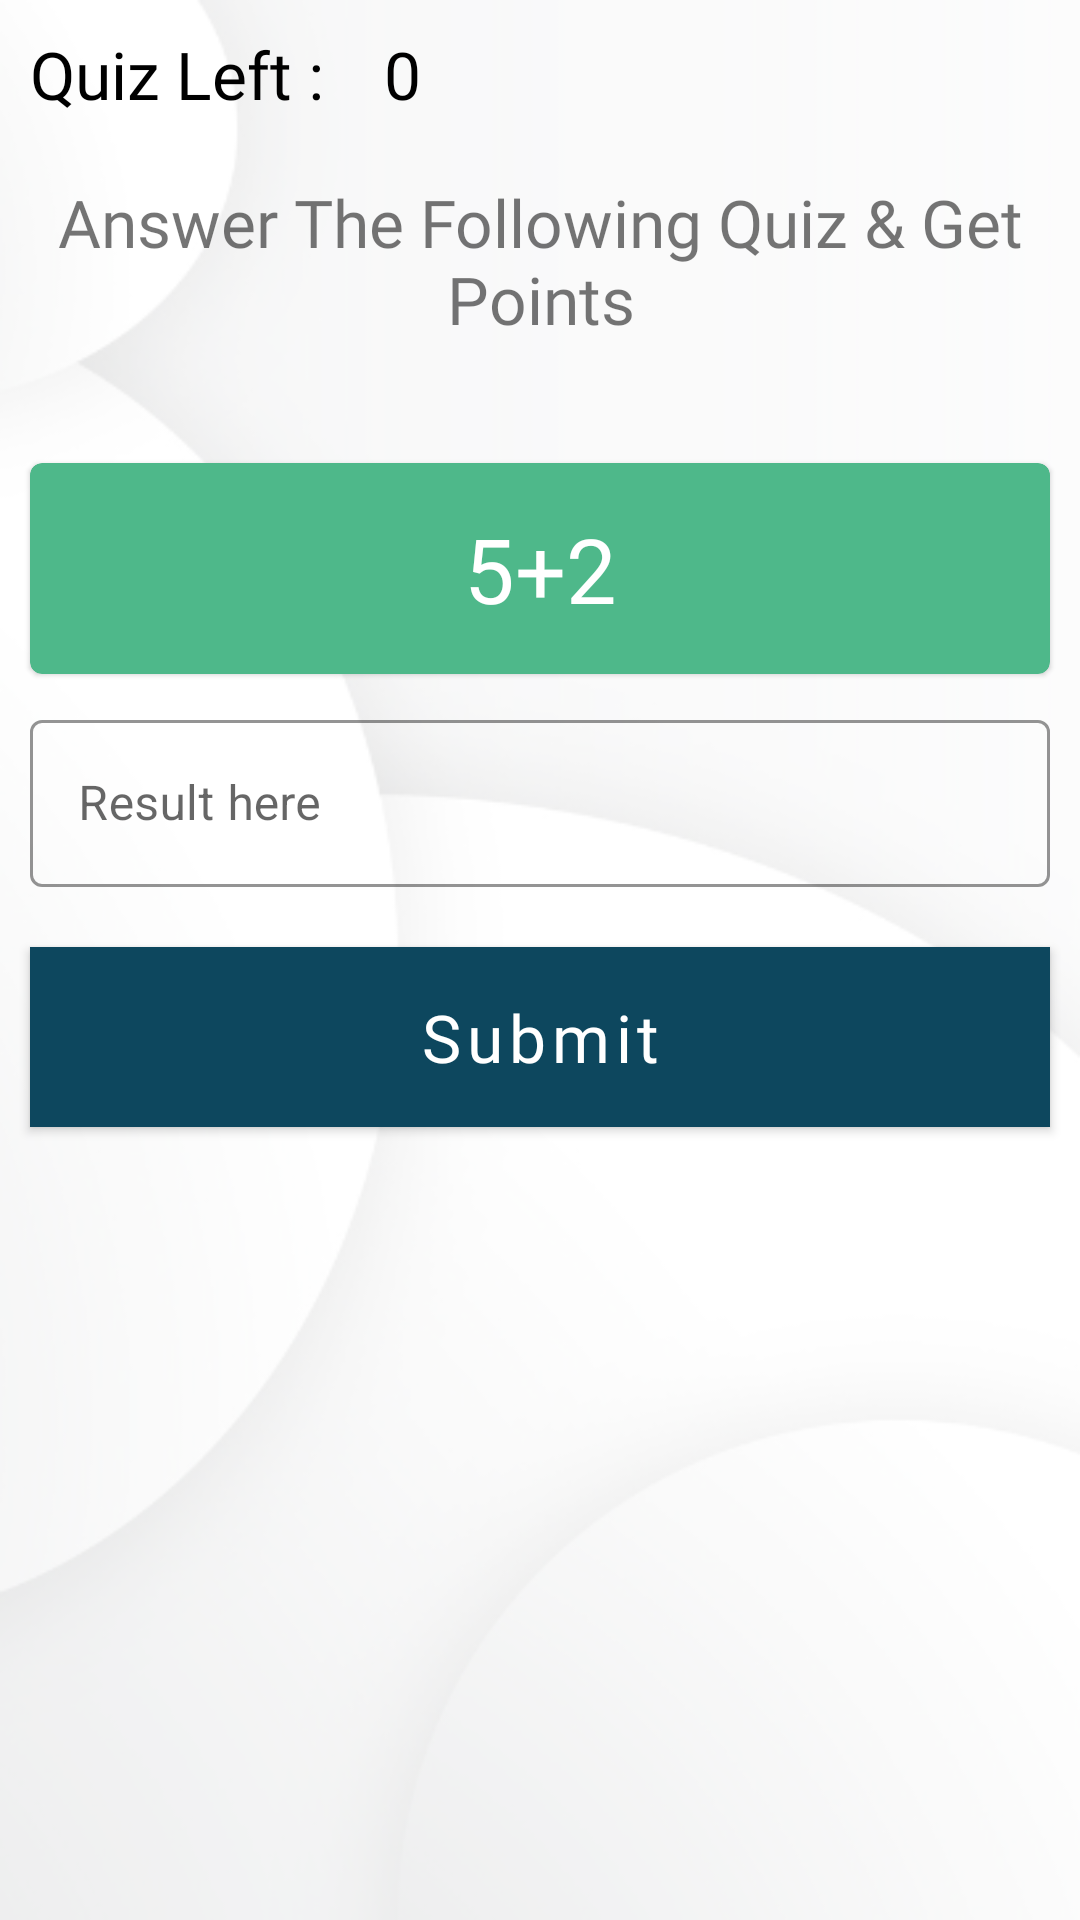

This screen was rendered from an Android layout file. Write that file and the resources it references.
<!-- AndroidManifest.xml: application theme Theme.RewardGame -->
<!-- res/layout/activity_quiz2.xml -->
<?xml version="1.0" encoding="utf-8"?>
<LinearLayout
    xmlns:android="http://schemas.android.com/apk/res/android"
    xmlns:app="http://schemas.android.com/apk/res-auto"
    xmlns:tools="http://schemas.android.com/tools"
    android:layout_width="match_parent"
    android:orientation="vertical"
    android:background="@drawable/back"

    android:layout_height="match_parent"
    tools:context=".activity.QuizActivity">
   <LinearLayout
       android:layout_width="wrap_content"
       android:layout_height="wrap_content">
       <TextView
           android:id="@+id/textView"
           android:layout_width="wrap_content"
           android:layout_height="wrap_content"
           android:layout_margin="10dp"
           android:fontFamily="@font/inter_regular"
           android:text="Quiz Left :"
           android:textColor="@color/black"
           android:textSize="22sp"
           app:layout_constraintStart_toStartOf="parent"
           app:layout_constraintTop_toTopOf="parent" />

       <TextView
           android:id="@+id/quizLeftTv"
           android:layout_width="wrap_content"
           android:layout_height="wrap_content"
           android:layout_margin="10dp"
           android:fontFamily="@font/inter_bold"
           android:text="0"
           android:textColor="@color/black"
           android:textSize="22sp"
           app:layout_constraintBottom_toBottomOf="@+id/textView"
           app:layout_constraintStart_toEndOf="@+id/textView"
           app:layout_constraintTop_toTopOf="@+id/textView" />

   </LinearLayout>
    <TextView
        android:id="@+id/textView2"
        android:layout_width="match_parent"
        android:layout_height="wrap_content"
        android:fontFamily="@font/inter_regular"
        android:padding="10dp"
        android:text="Answer The Following Quiz &amp; Get Points"
        android:textAlignment="center"
        android:textSize="22sp"
        app:layout_constraintTop_toBottomOf="@+id/textView" />

    <com.google.android.material.card.MaterialCardView
        android:id="@+id/materialCardView"
        android:layout_width="match_parent"
        android:layout_height="wrap_content"
        android:layout_marginHorizontal="10dp"
        android:layout_marginTop="30dp"
        android:background="@color/primaryColor"
        android:backgroundTint="@null"
        app:cardBackgroundColor="@color/primaryColor"
        app:contentPadding="15dp"
        app:layout_constraintTop_toBottomOf="@+id/textView2"
        tools:layout_editor_absoluteX="10dp">

        <TextView
            android:id="@+id/quizTv"
            android:layout_width="match_parent"
            android:layout_height="wrap_content"
            android:fontFamily="@font/inter_bold"
            android:text="5+2"
            android:textAlignment="center"
            android:textColor="@color/white"

            android:textSize="30sp" />
    </com.google.android.material.card.MaterialCardView>

    <com.google.android.material.textfield.TextInputLayout
        android:id="@+id/textInputLayout"
        style="@style/Widget.MaterialComponents.TextInputLayout.OutlinedBox"
        android:layout_width="match_parent"
        android:layout_height="wrap_content"

        android:layout_margin="10dp"
        android:hint="Result here"
        app:boxStrokeColor="@color/accentColor"
        app:layout_constraintEnd_toEndOf="parent"
        app:layout_constraintStart_toStartOf="parent"
        app:layout_constraintTop_toBottomOf="@+id/materialCardView">

        <com.google.android.material.textfield.TextInputEditText
            android:id="@+id/resultEt"
            android:layout_width="match_parent"
            android:layout_height="wrap_content"
            android:inputType="number" />

    </com.google.android.material.textfield.TextInputLayout>


    <com.google.android.material.button.MaterialButton
        android:id="@+id/quizSubmitBtn"
        android:layout_width="match_parent"
        android:layout_height="60dp"
        android:layout_margin="10dp"
        android:background="@color/accentColor"
        android:fontFamily="@font/inter_semibold"
        android:text="Submit"
        android:textAllCaps="false"
        android:textSize="22sp"
        app:layout_constraintEnd_toEndOf="parent"
        app:layout_constraintStart_toStartOf="parent"
        app:layout_constraintTop_toBottomOf="@+id/textInputLayout" />
</LinearLayout>
<!-- resources referenced by this layout -->
<resources>
  <color name="accentColor">#0D475E</color>
  <color name="black">#FF000000</color>
  <color name="primaryColor">#4EB88A</color>
  <color name="white">#FFFFFFFF</color>
  <!-- drawable back: png bitmap (drawable, 50907 bytes) -->
  <style name="Theme.RewardGame" parent="Base.Theme.RewardGame" />
  <style name="Base.Theme.RewardGame" parent="Theme.MaterialComponents.Light.NoActionBar">
          
          
          <item name="colorPrimary">@color/accentColor</item> // Normal State
  
      </style>
</resources>
